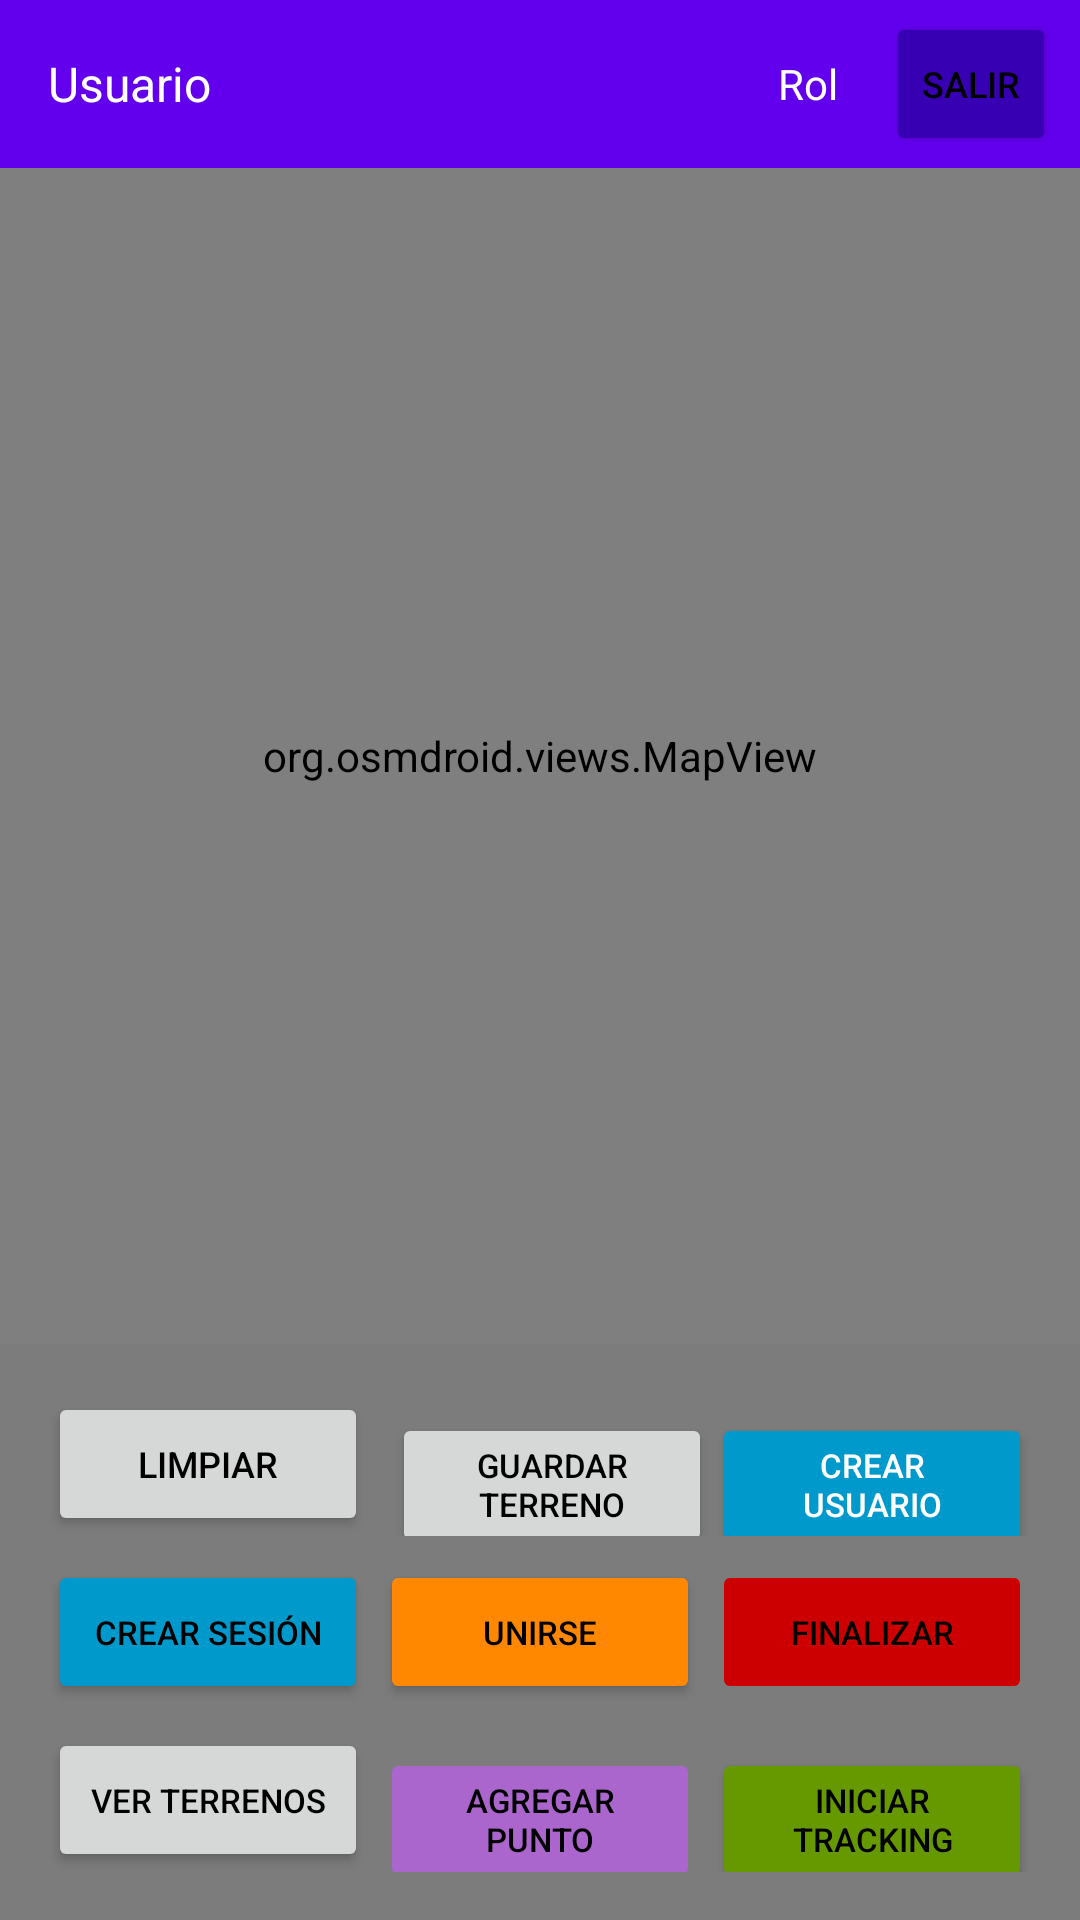

Reconstruct the res/layout file that produces this screen, plus the resources it refers to.
<!-- AndroidManifest.xml: application theme Theme.TopoMapTracker -->
<!-- res/layout/activity_main.xml -->
<?xml version="1.0" encoding="utf-8"?>
<RelativeLayout xmlns:android="http://schemas.android.com/apk/res/android"
    android:layout_width="match_parent"
    android:layout_height="match_parent">


    
    <LinearLayout
        android:id="@+id/topBar"
        android:layout_width="match_parent"
        android:layout_height="56dp"
        android:layout_alignParentTop="true"
        android:orientation="horizontal"
        android:background="@color/purple_500"
        android:padding="8dp"
        android:gravity="center_vertical">

        <TextView
            android:id="@+id/tvUserName"
            android:layout_width="0dp"
            android:layout_height="wrap_content"
            android:layout_weight="1"
            android:text="Usuario"
            android:textColor="@android:color/white"
            android:textSize="16sp"
            android:paddingStart="8dp" />

        <TextView
            android:id="@+id/tvUserRole"
            android:layout_width="wrap_content"
            android:layout_height="wrap_content"
            android:text="Rol"
            android:textColor="@android:color/white"
            android:textSize="14sp"
            android:layout_marginEnd="16dp" />



        <Button
            android:id="@+id/btnLogout"
            android:layout_width="wrap_content"
            android:layout_height="48dp"
            android:minHeight="48dp"
            android:minWidth="48dp"
            android:text="Salir"
            android:textSize="12sp"
            android:backgroundTint="@color/purple_700" />

    </LinearLayout>

    
    <org.osmdroid.views.MapView
        android:id="@+id/mapView"
        android:layout_width="match_parent"
        android:layout_height="match_parent"
        android:layout_below="@id/topBar"
        android:layout_above="@id/bottomButtons" />

    
    <LinearLayout
        android:id="@+id/bottomButtons"
        android:layout_width="match_parent"
        android:layout_height="wrap_content"
        android:layout_alignParentBottom="true"
        android:orientation="vertical"
        android:padding="16dp"
        android:background="#80000000">

        
        <LinearLayout
            android:layout_width="match_parent"
            android:layout_height="wrap_content"
            android:orientation="horizontal"
            android:layout_marginBottom="8dp">

            <Button
                android:id="@+id/btnClearPoints"
                android:layout_width="0dp"
                android:layout_height="48dp"
                android:minHeight="48dp"
                android:layout_weight="1"
                android:layout_marginEnd="4dp"
                android:text="Limpiar"
                android:textSize="12sp" />

            <Button
                android:id="@+id/btnSaveTerrain"
                android:layout_width="0dp"
                android:layout_height="48dp"
                android:minHeight="48dp"
                android:layout_weight="1"
                android:layout_marginStart="4dp"
                android:text="Guardar Terreno"
                android:textSize="11sp" />


            <Button
                android:id="@+id/btnCreateUser"
                android:layout_width="0dp"
                android:layout_height="48dp"
                android:minHeight="48dp"
                android:layout_weight="1"
                android:text="Crear Usuario"
                android:backgroundTint="@android:color/holo_blue_dark"
                android:textColor="@android:color/white"
                android:textSize="11sp"
                 />





        </LinearLayout>

        
        <LinearLayout
            android:layout_width="match_parent"
            android:layout_height="wrap_content"
            android:orientation="horizontal"
            android:layout_marginBottom="8dp">

            <Button
                android:id="@+id/btnCreateSession"
                android:layout_width="0dp"
                android:layout_height="48dp"
                android:minHeight="48dp"
                android:layout_weight="1"
                android:layout_marginEnd="2dp"
                android:text="Crear Sesión"
                android:textSize="11sp"
                android:backgroundTint="@android:color/holo_blue_dark" />

            <Button
                android:id="@+id/btnJoinSession"
                android:layout_width="0dp"
                android:layout_height="48dp"
                android:minHeight="48dp"
                android:layout_weight="1"
                android:layout_marginStart="2dp"
                android:layout_marginEnd="2dp"
                android:text="Unirse"
                android:textSize="11sp"
                android:backgroundTint="@android:color/holo_orange_dark" />

            <Button
                android:id="@+id/btnFinishSession"
                android:layout_width="0dp"
                android:layout_height="48dp"
                android:minHeight="48dp"
                android:layout_weight="1"
                android:layout_marginStart="2dp"
                android:text="Finalizar"
                android:textSize="11sp"
                android:backgroundTint="@android:color/holo_red_dark"
                android:enabled="false" />

        </LinearLayout>

        
        <LinearLayout
            android:layout_width="match_parent"
            android:layout_height="wrap_content"
            android:orientation="horizontal">

            <Button
                android:id="@+id/btnViewTerrains"
                android:layout_width="0dp"
                android:layout_height="48dp"
                android:minHeight="48dp"
                android:layout_weight="1"
                android:layout_marginEnd="2dp"
                android:text="Ver Terrenos"
                android:textSize="11sp" />

            <Button
                android:id="@+id/btnAddPoint"
                android:layout_width="0dp"
                android:layout_height="48dp"
                android:minHeight="48dp"
                android:layout_weight="1"
                android:layout_marginStart="2dp"
                android:layout_marginEnd="2dp"
                android:text="Agregar Punto"
                android:textSize="11sp"
                android:backgroundTint="@android:color/holo_purple"
                android:enabled="false" />

            <Button
                android:id="@+id/btnToggleTracking"
                android:layout_width="0dp"
                android:layout_height="48dp"
                android:minHeight="48dp"
                android:layout_weight="1"
                android:layout_marginStart="2dp"
                android:text="Iniciar Tracking"
                android:textSize="11sp"
                android:backgroundTint="@android:color/holo_green_dark" />

        </LinearLayout>

    </LinearLayout>

</RelativeLayout>
<!-- resources referenced by this layout -->
<resources>
  <style name="Theme.TopoMapTracker" parent="Theme.AppCompat.DayNight.DarkActionBar">
          
          <item name="colorPrimary">@color/purple_500</item>
          <item name="colorPrimaryDark">@color/purple_700</item>
          <item name="colorAccent">@color/teal_200</item>
          
          <item name="android:statusBarColor" tools:targetApi="l">@color/purple_700</item>
          
          <item name="android:textColorPrimary">@android:color/black</item>
          <item name="android:textColorSecondary">@android:color/darker_gray</item>
      </style>
  <!-- not gathered from this repository: default colours our renderer supplied (Android Studio template values) -->
  <color name="purple_500">#FF6200EE</color>
  <color name="purple_700">#FF3700B3</color>
  <color name="teal_200">#FF03DAC5</color>
</resources>
